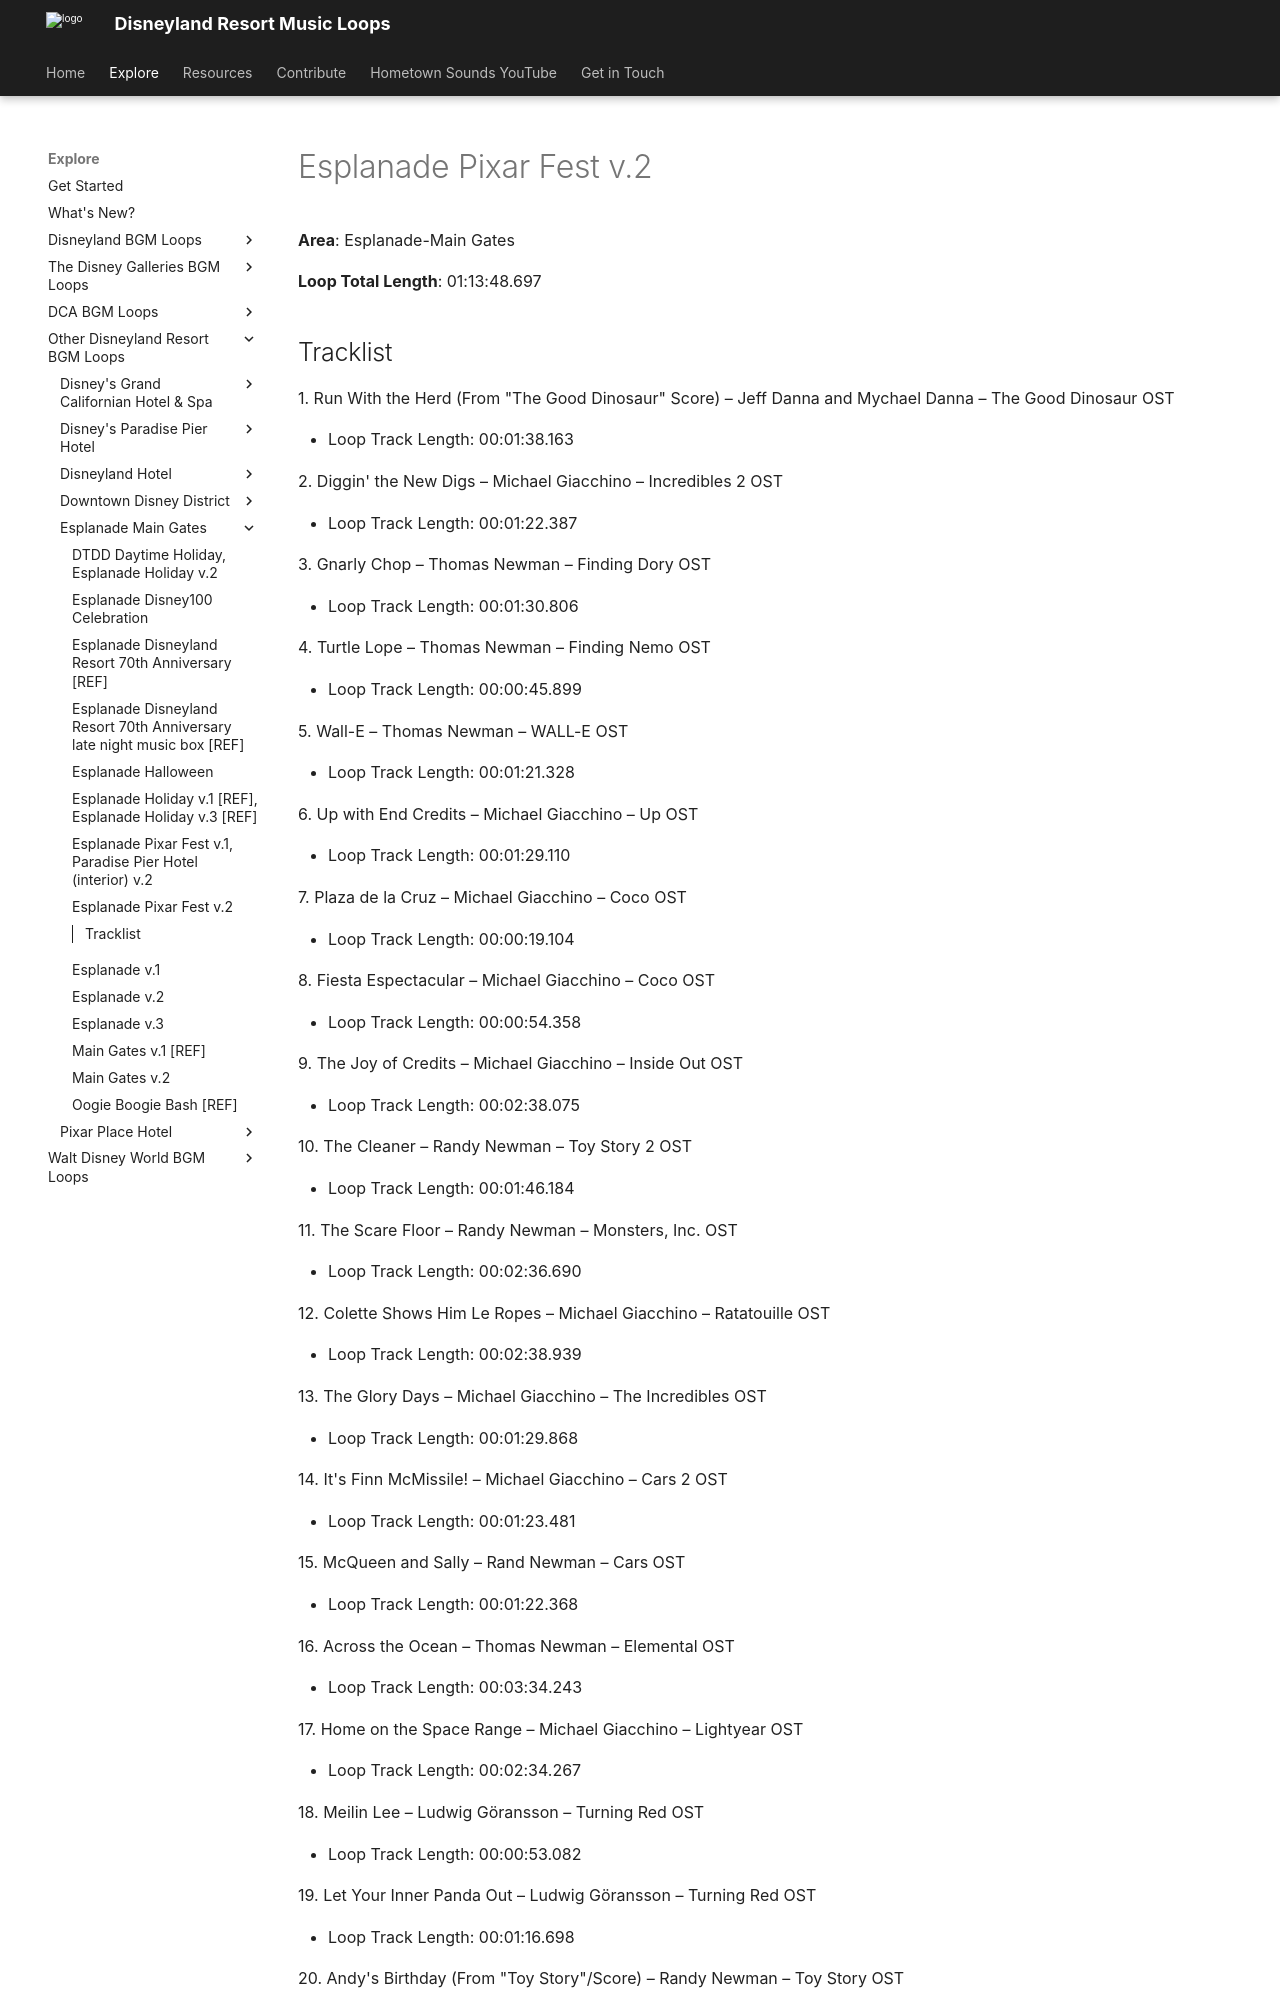

repository: SSrustworthy/DLRML-docs · page: explore/Other/Esplanade-Main Gates/Esplanade_Pixar_Fest_v_2/index.html · generator: mkdocs

# Esplanade Pixar Fest v.2

**Area**: Esplanade-Main Gates

**Loop Total Length**: 01:13:48.697

## Tracklist

1\. Run With the Herd (From "The Good Dinosaur" Score) – Jeff Danna and Mychael Danna – The Good Dinosaur OST

- Loop Track Length: 00:01:38.163

2\. Diggin' the New Digs – Michael Giacchino – Incredibles 2 OST

- Loop Track Length: 00:01:22.387

3\. Gnarly Chop – Thomas Newman – Finding Dory OST

- Loop Track Length: 00:01:30.806

4\. Turtle Lope – Thomas Newman – Finding Nemo OST

- Loop Track Length: 00:00:45.899

5\. Wall-E – Thomas Newman – WALL-E OST

- Loop Track Length: 00:01:21.328

6\. Up with End Credits – Michael Giacchino – Up OST

- Loop Track Length: 00:01:29.110

7\. Plaza de la Cruz – Michael Giacchino – Coco OST

- Loop Track Length: 00:00:19.104

8\. Fiesta Espectacular – Michael Giacchino – Coco OST

- Loop Track Length: 00:00:54.358

9\. The Joy of Credits – Michael Giacchino – Inside Out OST

- Loop Track Length: 00:02:38.075

10\. The Cleaner – Randy Newman – Toy Story 2 OST

- Loop Track Length: 00:01:46.184

11\. The Scare Floor – Randy Newman – Monsters, Inc. OST

- Loop Track Length: 00:02:36.690

12\. Colette Shows Him Le Ropes – Michael Giacchino – Ratatouille OST

- Loop Track Length: 00:02:38.939

13\. The Glory Days – Michael Giacchino – The Incredibles OST

- Loop Track Length: 00:01:29.868

14\. It's Finn McMissile! – Michael Giacchino – Cars 2 OST

- Loop Track Length: 00:01:23.481

15\. McQueen and Sally – Rand Newman – Cars OST

- Loop Track Length: 00:01:22.368

16\. Across the Ocean – Thomas Newman – Elemental OST

- Loop Track Length: 00:03:34.243

17\. Home on the Space Range – Michael Giacchino – Lightyear OST

- Loop Track Length: 00:02:34.267

18\. Meilin Lee – Ludwig Göransson – Turning Red OST

- Loop Track Length: 00:00:53.082

19\. Let Your Inner Panda Out – Ludwig Göransson – Turning Red OST

- Loop Track Length: 00:01:16.698

20\. Andy's Birthday (From "Toy Story"/Score) – Randy Newman – Toy Story OST

- Loop Track Length: 00:00:14.686

21\. End Creditouilles – Michael Giacchino – Ratatouille OST
